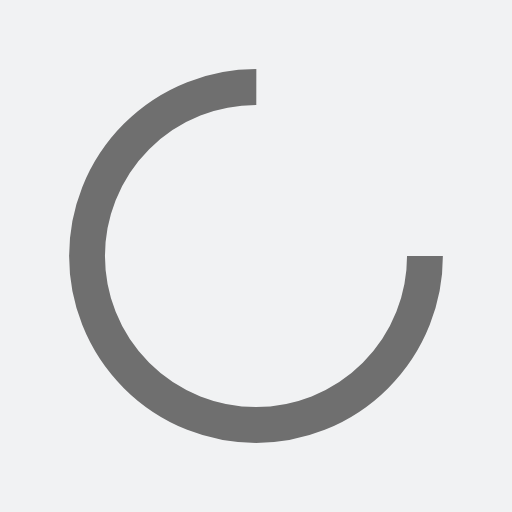
t = 0.00 s
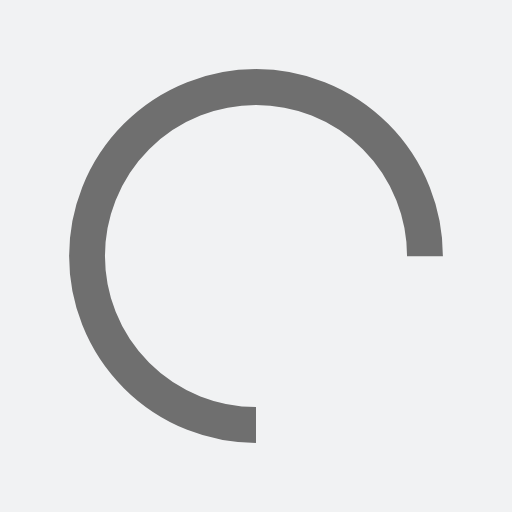
t = 0.25 s
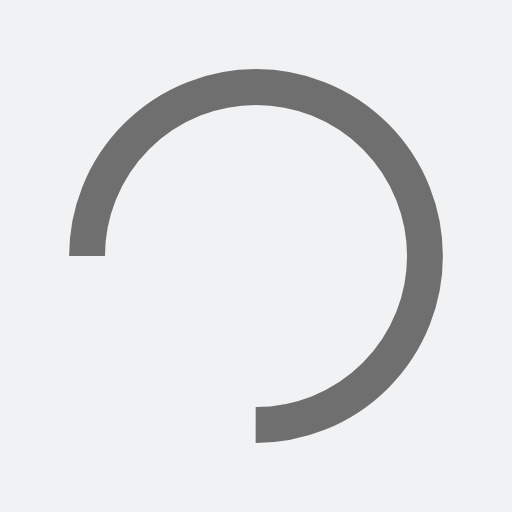
t = 0.50 s
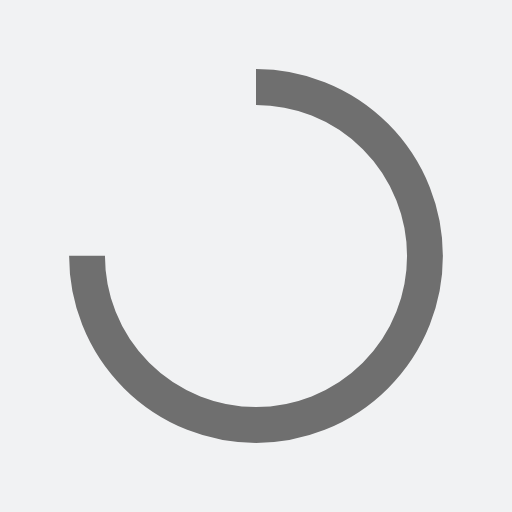
t = 0.75 s

The animated SVG that drew these frames (rendered in a browser with its animation timeline set to each time). Animation: 1 SMIL element (animateTransform=1); one cycle of 1.00 s, repeats indefinitely.

<?xml version="1.0" encoding="utf-8"?>
<svg xmlns="http://www.w3.org/2000/svg" xmlns:xlink="http://www.w3.org/1999/xlink" style="margin: auto; background: rgb(241, 242, 243); display: block; shape-rendering: auto;" width="197px" height="197px" viewBox="0 0 100 100" preserveAspectRatio="xMidYMid">
<circle cx="50" cy="50" fill="none" stroke="#6f6f6f" stroke-width="7" r="33" stroke-dasharray="155.50883635269477 53.83627878423159">
  <animateTransform attributeName="transform" type="rotate" repeatCount="indefinite" dur="1s" values="0 50 50;360 50 50" keyTimes="0;1"></animateTransform>
</circle>
<!-- [ldio] generated by https://loading.io/ --></svg>
